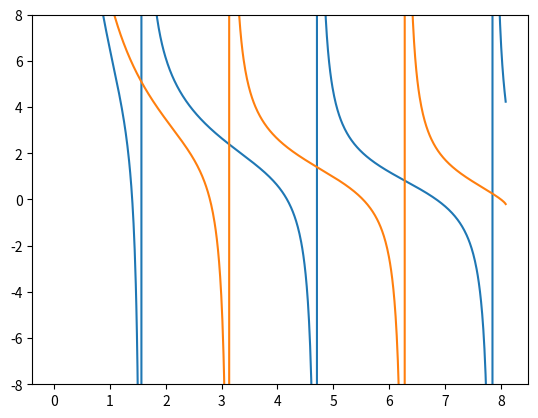

Here is the Python script that generated this plot:
import matplotlib.pyplot as plt
import numpy as np

z_o = ((1*10**-10)/(1.0546*10**-34))*np.sqrt(2*(9.109*10**-31)*(4.0*10**-17))

x = np.linspace(0,10,1000)
#funct vvv
y_1 = np.sqrt((z_o/x)**2-1) - np.tan(x)
y_2 =  np.sqrt((z_o/x)**2-1) + (1/np.tan(x))

plt.plot(x, y_1)
plt.plot(x, y_2)

plt.ylim([-8, 8])
plt.show()
# plt.savefig("tan.pdf")